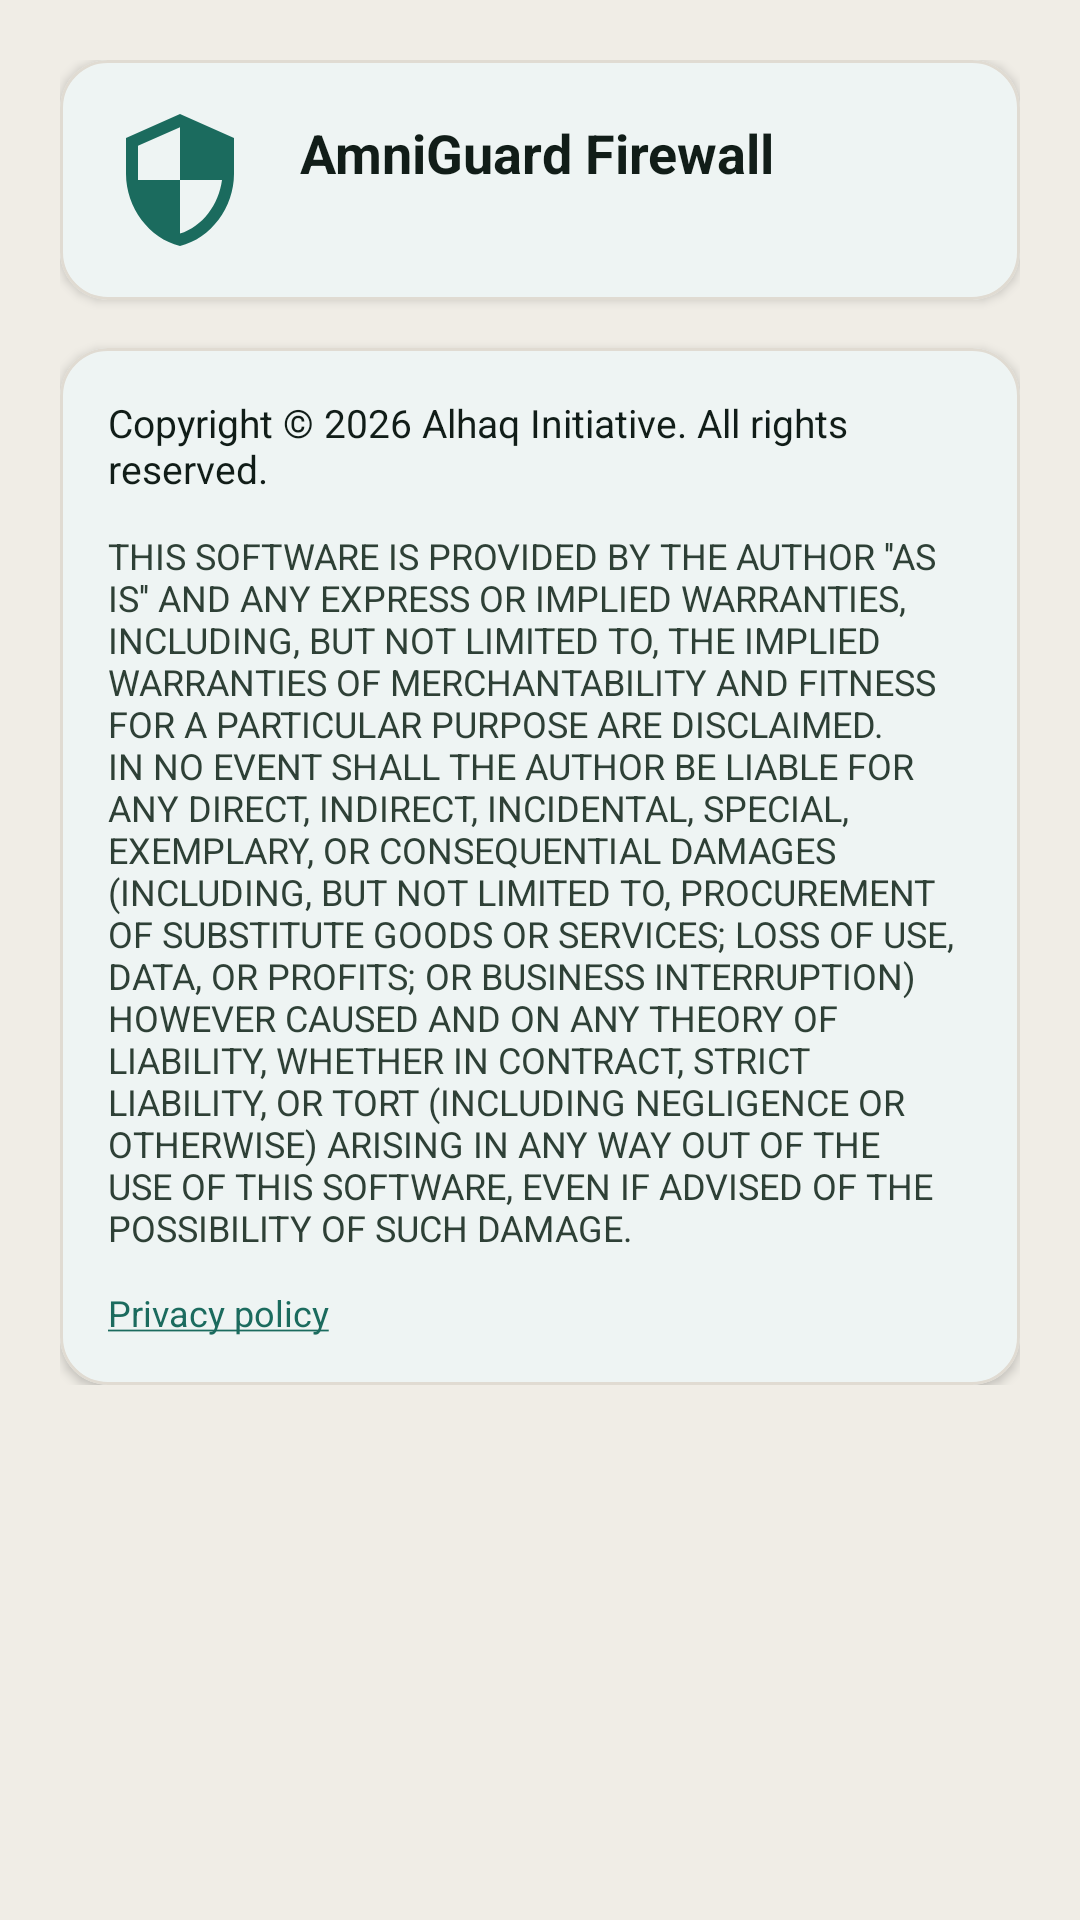

Layout XML and referenced resources for this Android screen:
<!-- AndroidManifest.xml: application theme AppThemeTeal -->
<!-- res/layout/about.xml -->
<?xml version="1.0" encoding="utf-8"?>
<ScrollView xmlns:android="http://schemas.android.com/apk/res/android"
    xmlns:app="http://schemas.android.com/apk/res-auto"
    xmlns:tools="http://schemas.android.com/tools"
    android:layout_width="match_parent"
    android:layout_height="wrap_content">

    <LinearLayout
        android:layout_width="match_parent"
        android:layout_height="wrap_content"
        android:orientation="vertical"
        android:padding="20dp">

        
        <com.google.android.material.card.MaterialCardView
            style="@style/Widget.AmniGuard.Card"
            android:layout_width="match_parent"
            android:layout_height="wrap_content"
            android:layout_marginBottom="16dp"
            app:cardBackgroundColor="?attr/colorSurface">

            <LinearLayout
                android:layout_width="match_parent"
                android:layout_height="wrap_content"
                android:gravity="center_vertical"
                android:orientation="horizontal"
                android:padding="16dp">

                <ImageView
                    android:layout_width="48dp"
                    android:layout_height="48dp"
                    android:contentDescription="@string/app_name"
                    android:src="@drawable/ic_shield_24dp"
                    app:tint="?attr/colorPrimary" />

                <LinearLayout
                    android:layout_width="0dp"
                    android:layout_height="wrap_content"
                    android:layout_marginStart="16dp"
                    android:layout_weight="1"
                    android:orientation="vertical">

                    <LinearLayout
                        android:layout_width="wrap_content"
                        android:layout_height="wrap_content"
                        android:gravity="center_vertical"
                        android:orientation="horizontal">

                        <TextView
                            android:layout_width="wrap_content"
                            android:layout_height="wrap_content"
                            android:text="@string/app_name"
                            android:textColor="?android:attr/textColorPrimary"
                            android:textSize="18sp"
                            android:textStyle="bold" />

                        <TextView
                            android:id="@+id/tvVersionName"
                            android:layout_width="wrap_content"
                            android:layout_height="wrap_content"
                            android:layout_marginStart="6dp"
                            android:textColor="?attr/colorPrimary"
                            android:textSize="14sp"
                            android:textStyle="bold" />
                    </LinearLayout>

                    <TextView
                        android:id="@+id/tvVersionCode"
                        android:layout_width="wrap_content"
                        android:layout_height="wrap_content"
                        android:layout_marginTop="2dp"
                        android:textColor="?android:attr/textColorSecondary"
                        android:textSize="12sp" />
                </LinearLayout>
            </LinearLayout>
        </com.google.android.material.card.MaterialCardView>

        
        <com.google.android.material.card.MaterialCardView
            style="@style/Widget.AmniGuard.Card"
            android:layout_width="match_parent"
            android:layout_height="wrap_content"
            app:cardBackgroundColor="?attr/colorSurface">

            <LinearLayout
                android:layout_width="match_parent"
                android:layout_height="wrap_content"
                android:orientation="vertical"
                android:padding="16dp">

                <TextView
                    android:layout_width="wrap_content"
                    android:layout_height="wrap_content"
                    android:text="@string/app_copyright"
                    android:textColor="?android:attr/textColorPrimary"
                    android:textSize="13sp"
                    tools:visibility="visible" />

                <com.google.android.material.button.MaterialButton
                    android:id="@+id/btnRate"
                    style="@style/Widget.Material3.Button.TonalButton"
                    android:layout_width="match_parent"
                    android:layout_height="wrap_content"
                    android:layout_marginTop="12dp"
                    android:text="@string/title_rate"
                    android:visibility="gone" />

                <TextView
                    android:id="@+id/tvEula"
                    android:layout_width="match_parent"
                    android:layout_height="wrap_content"
                    android:layout_marginTop="12dp"
                    android:text="@string/app_eula"
                    android:textColor="?android:attr/textColorSecondary"
                    android:textSize="12sp" />

                <TextView
                    android:id="@+id/tvPrivacy"
                    android:layout_width="match_parent"
                    android:layout_height="wrap_content"
                    android:layout_marginTop="12dp"
                    android:text="@string/app_privacy"
                    android:textColor="?android:attr/textColorSecondary"
                    android:textSize="12sp" />
            </LinearLayout>
        </com.google.android.material.card.MaterialCardView>

    </LinearLayout>
</ScrollView>
<!-- resources referenced by this layout -->
<resources>
  <string name="app_copyright" translatable="false">Copyright © 2026 Alhaq Initiative. All rights reserved.</string>
  <string name="app_eula" translatable="false">THIS SOFTWARE IS PROVIDED BY THE AUTHOR \'\'AS IS\'\' AND ANY EXPRESS OR IMPLIED WARRANTIES, INCLUDING, BUT NOT LIMITED TO, THE IMPLIED WARRANTIES OF MERCHANTABILITY AND FITNESS FOR A PARTICULAR PURPOSE ARE DISCLAIMED. IN NO EVENT SHALL THE AUTHOR BE LIABLE FOR ANY DIRECT, INDIRECT, INCIDENTAL, SPECIAL, EXEMPLARY, OR CONSEQUENTIAL DAMAGES (INCLUDING, BUT NOT LIMITED TO, PROCUREMENT OF SUBSTITUTE GOODS OR SERVICES; LOSS OF USE, DATA, OR PROFITS; OR BUSINESS INTERRUPTION) HOWEVER CAUSED AND ON ANY THEORY OF LIABILITY, WHETHER IN CONTRACT, STRICT LIABILITY, OR TORT (INCLUDING NEGLIGENCE OR OTHERWISE) ARISING IN ANY WAY OUT OF THE USE OF THIS SOFTWARE, EVEN IF ADVISED OF THE POSSIBILITY OF SUCH DAMAGE.</string>
  <string name="app_name" translatable="false">AmniGuard Firewall</string>
  <string name="app_privacy">
          <a href="https://www.alhaq.uk/legal/privacy-policy">Privacy policy</a>
      </string>
  <string name="title_rate">Rate</string>
  <style name="Widget.AmniGuard.Card" parent="Widget.Material3.CardView.Elevated">
          <item name="cardCornerRadius">16dp</item>
          <item name="cardElevation">2dp</item>
          <item name="strokeWidth">1dp</item>
          <item name="strokeColor">@color/card_stroke_color</item>
      </style>
  <color name="card_stroke_color">#E0DBD2</color>
  <color name="colorTealPrimary">#1B6B5E</color>
  <color name="colorTealPrimaryDark">#0F4C42</color>
  <color name="colorTealAccent">#26D07C</color>
  <color name="colorTealOn">#1B6B5E</color>
  <color name="colorTealOff">#FF6B6B</color>
  <color name="md_theme_onBackground">#111D18</color>
  <color name="md_theme_onSurfaceVariant">#2E4036</color>
  <color name="md_theme_outline">#62756B</color>
  <color name="md_theme_background">#F0EDE6</color>
  <color name="md_theme_surface">#FFFFFF</color>
  <color name="md_theme_onSurface">#111D18</color>
  <color name="md_theme_surfaceVariant">#E2DFD7</color>
  <color name="md_theme_outlineVariant">#B0BBB4</color>
  <style name="Widget.AmniGuard.PopupMenu" parent="Widget.Material3.PopupMenu">
          <item name="android:popupBackground">@drawable/bg_popup_menu</item>
      </style>
  <style name="ThemeOverlay.AmniGuard.PopupMenu" parent="ThemeOverlay.Material3">
          <item name="android:textColorPrimary">@color/white</item>
          <item name="android:textColorSecondary">@color/colorCosmicTextSecondary</item>
      </style>
  <style name="Widget.AmniGuard.Spinner" parent="Widget.AppCompat.Spinner">
          <item name="android:background">@drawable/bg_input_field</item>
          <item name="android:paddingStart">12dp</item>
          <item name="android:paddingEnd">12dp</item>
          <item name="android:popupBackground">@drawable/bg_popup_menu</item>
      </style>
  <style name="Widget.AmniGuard.BottomNavigation" parent="Widget.Material3.BottomNavigationView">
          <item name="elevation">8dp</item>
          <item name="itemIconSize">24dp</item>
          <item name="labelVisibilityMode">labeled</item>
          <item name="android:background">?attr/colorSurface</item>
      </style>
  <style name="Widget.AmniGuard.NavigationDrawer" parent="Widget.Material3.NavigationView">
          <item name="elevation">16dp</item>
          <item name="android:background">?attr/colorSurface</item>
          <item name="itemTextColor">?android:attr/textColorPrimary</item>
          <item name="itemIconTint">?attr/colorPrimary</item>
      </style>
  <style name="Widget.AmniGuard.DialogButton" parent="Widget.Material3.Button.TextButton">
          <item name="android:textStyle">bold</item>
      </style>
  <color name="white">#FFFFFF</color>
  <color name="colorCosmicTextSecondary">#D9D5EC</color>
</resources>
